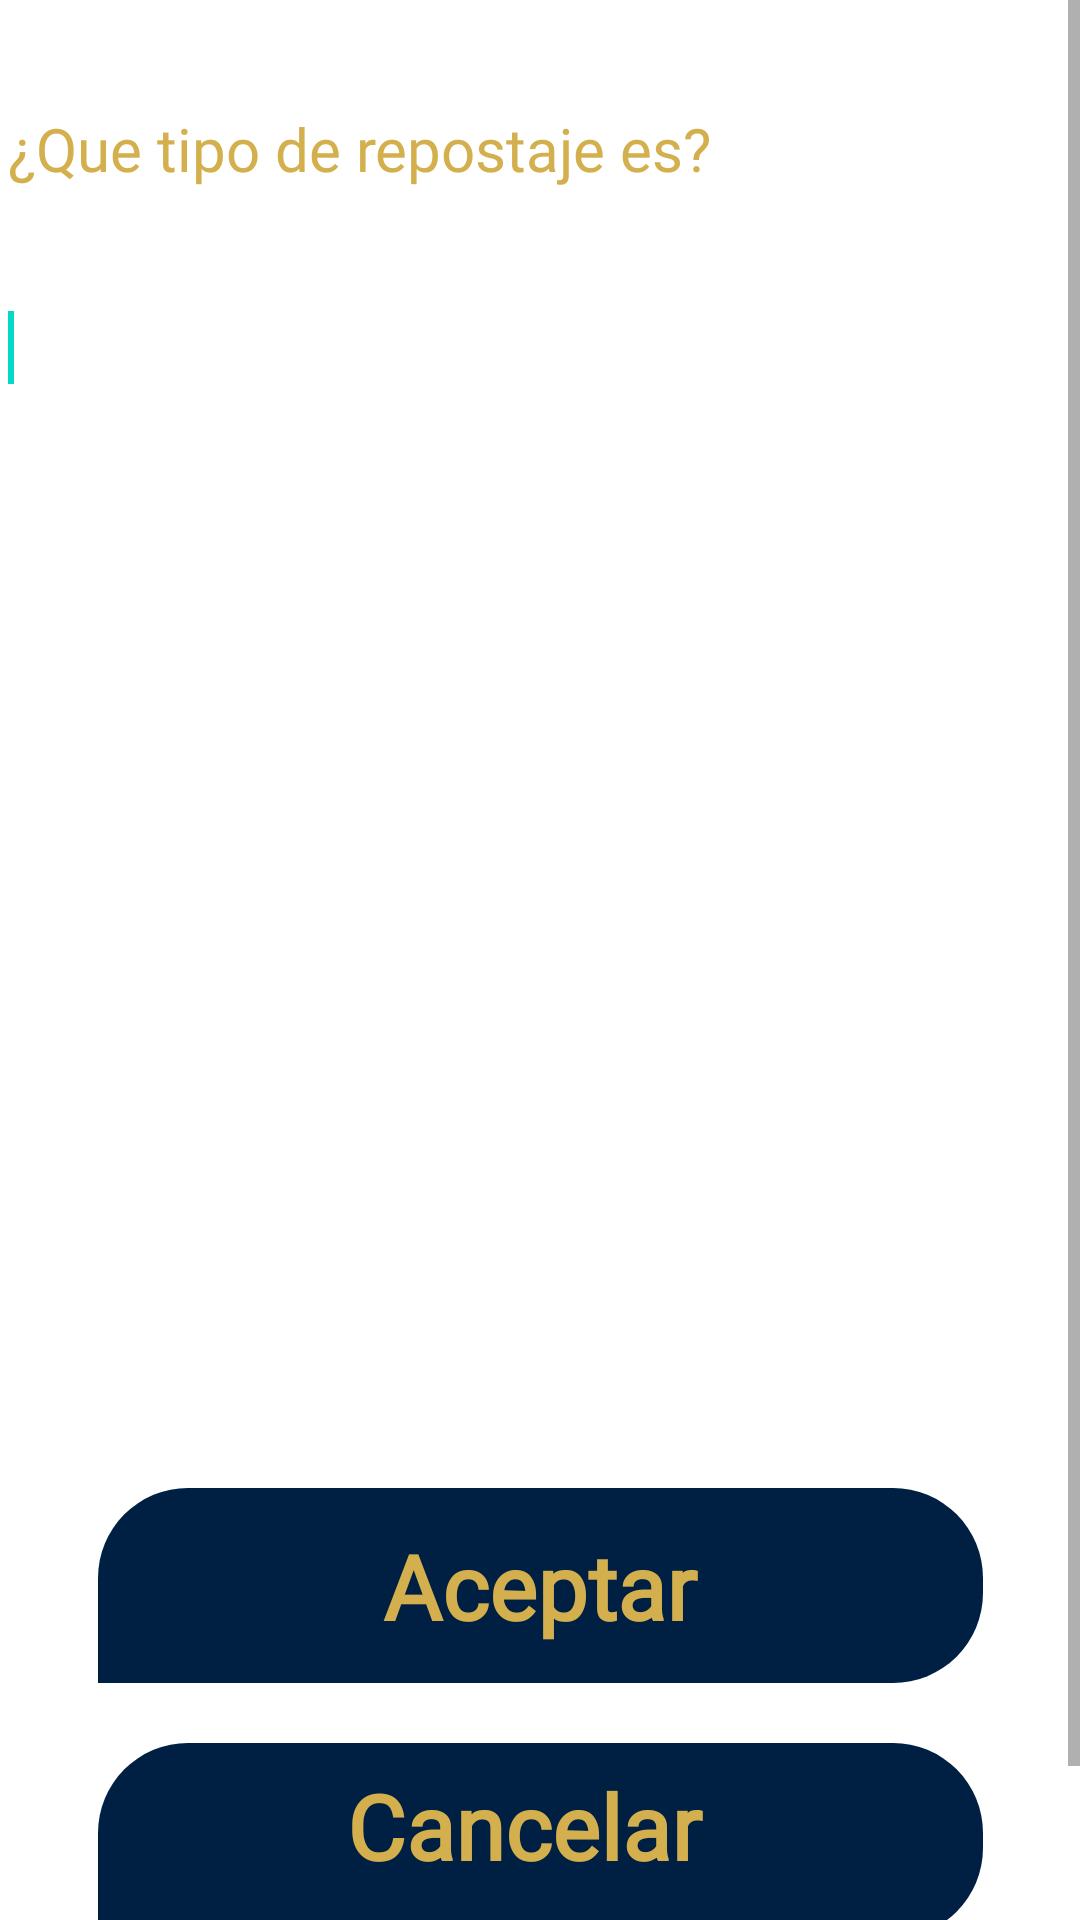

Write the Android layout XML for this screen, with the resource values it uses.
<!-- AndroidManifest.xml: application theme Theme.MyApp -->
<!-- res/layout/fragment_vehiculos_mod.xml -->
<?xml version="1.0" encoding="utf-8"?>
<ScrollView xmlns:android="http://schemas.android.com/apk/res/android"
    xmlns:app="http://schemas.android.com/apk/res-auto"
    xmlns:tools="http://schemas.android.com/tools"
    android:layout_width="match_parent"
    android:layout_height="match_parent"
    android:fillViewport="true">

    <androidx.constraintlayout.widget.ConstraintLayout
        android:layout_width="match_parent"
        android:layout_height="match_parent"
        android:background="@color/white"
        tools:context=".VehiculosModFragment">

        <TextView
            android:id="@+id/txtQuetipodere"
            style="@style/txtIntermedium20"
            android:layout_width="355dp"
            android:layout_height="30dp"
            android:layout_marginTop="36dp"
            android:ellipsize="end"
            android:singleLine="true"
            android:text="@string/msg_que_tipo_de_re"
            app:layout_constraintEnd_toEndOf="parent"
            app:layout_constraintStart_toStartOf="parent"
            app:layout_constraintTop_toTopOf="parent"
            tools:text="@string/msg_que_tipo_de_re" />

        <android.inputmethodservice.ExtractEditText
            android:id="@+id/viewRectangleTwentyFour"
            android:layout_width="330dp"
            android:layout_height="40dp"
            android:layout_marginTop="30dp"
            android:background="@drawable/rectangle_bg_bluegray_100_radius_20"
            app:layout_constraintStart_toStartOf="@+id/txtQuetipodere"
            app:layout_constraintTop_toBottomOf="@+id/txtQuetipodere"
            tools:ignore="SpeakableTextPresentCheck,TouchTargetSizeCheck" />

        <TextView
            android:id="@+id/modAceptar"
            style="@style/btnSolidRounded"
            android:layout_width="295dp"
            android:layout_height="65dp"
            android:layout_marginTop="360dp"
            android:gravity="center"
            android:text="@string/lbl_aceptar"
            app:layout_constraintEnd_toEndOf="parent"
            app:layout_constraintStart_toStartOf="parent"
            app:layout_constraintTop_toBottomOf="@+id/viewRectangleTwentyFour"
            tools:text="@string/lbl_aceptar" />

        <TextView
            android:id="@+id/modCancelar"
            style="@style/txtSolidRounded"
            android:layout_width="295dp"
            android:layout_height="65dp"
            android:layout_marginTop="20dp"
            android:layout_marginBottom="50dp"
            android:ellipsize="end"
            android:gravity="center_horizontal"
            android:paddingStart="@dimen/_12pxh"
            android:paddingTop="@dimen/_6pxv"
            android:paddingEnd="@dimen/_23pxh"
            android:paddingBottom="@dimen/_7pxv"
            android:singleLine="true"
            android:text="@string/lbl_cancelar"
            app:layout_constraintBottom_toBottomOf="parent"
            app:layout_constraintEnd_toEndOf="parent"
            app:layout_constraintStart_toStartOf="parent"
            app:layout_constraintTop_toBottomOf="@+id/modAceptar"
            tools:text="@string/lbl_cancelar" />
    </androidx.constraintlayout.widget.ConstraintLayout>
</ScrollView>
<!-- resources referenced by this layout -->
<resources>
  <color name="white">#FFFFFFFF</color>
  <dimen name="_12pxh">12.0dp</dimen>
  <dimen name="_23pxh">23.0dp</dimen>
  <dimen name="_6pxv">6.0dp</dimen>
  <dimen name="_7pxv">7.0dp</dimen>
  <string name="lbl_aceptar">Aceptar</string>
  <string name="lbl_cancelar">Cancelar</string>
  <string name="msg_que_tipo_de_re">¿Que tipo de repostaje es?</string>
  <style name="btnSolidRounded">
          <item name="android:textSize">@dimen/_30pxh</item>
          <item name="android:textColor">@color/lime_600</item>
          <item name="android:fontFamily">@font/inter</item>
          <item name="android:textFontWeight" tools:targetApi="p">700</item>
          <item name="android:background">@drawable/rectangle_bg_bluegray_900_radius_tl_30_tr_30_br_30</item>
      </style>
  <style name="txtIntermedium20">
          <item name="android:textSize">@dimen/_20pxh</item>
          <item name="android:textColor">@color/lime_600</item>
          <item name="android:fontFamily">@font/inter</item>
          <item name="android:textFontWeight" tools:targetApi="p">500</item>
      </style>
  <style name="txtSolidRounded">
          <item name="android:textSize">@dimen/_30pxh</item>
          <item name="android:textColor">@color/lime_600</item>
          <item name="android:fontFamily">@font/inter</item>
          <item name="android:textFontWeight" tools:targetApi="p">700</item>
          <item name="android:background">@drawable/rectangle_bg_bluegray_900_radius_tl_30_tr_30_br_30</item>
      </style>
  <style name="Theme.MyApp" parent="Theme.MaterialComponents.DayNight.NoActionBar">
          
          <item name="colorPrimary">@color/lime_600</item>
          <item name="colorPrimaryVariant">@color/bluegray_100</item>
          <item name="colorOnPrimary">@color/white</item>
          
          <item name="colorSecondary">@color/teal_200</item>
          <item name="colorSecondaryVariant">@color/teal_700</item>
          <item name="colorOnSecondary">@color/black</item>
          
          <item name="android:statusBarColor" tools:targetApi="l">?attr/colorPrimaryVariant</item>
          
      </style>
  <dimen name="_30pxh">30.0dp</dimen>
  <color name="lime_600">#d3b04d</color>
  <!-- drawable rectangle_bg_bluegray_900_radius_tl_30_tr_30_br_30 (drawable) -->
  <?xml version="1.0" encoding="UTF-8"?>
  <shape android:shape="rectangle" xmlns:android="http://schemas.android.com/apk/res/android">
      <solid android:color="@color/bluegray_900"/>
      <corners android:bottomRightRadius="@dimen/_30pxh"
          android:topLeftRadius="@dimen/_30pxh" android:topRightRadius="@dimen/_30pxh"/>
  </shape>
  <dimen name="_20pxh">20.0dp</dimen>
  <color name="bluegray_100">#d9d9d9</color>
  <color name="teal_200">#FF03DAC5</color>
  <color name="teal_700">#FF018786</color>
  <color name="black">#FF000000</color>
  <color name="bluegray_900">#002043</color>
</resources>
